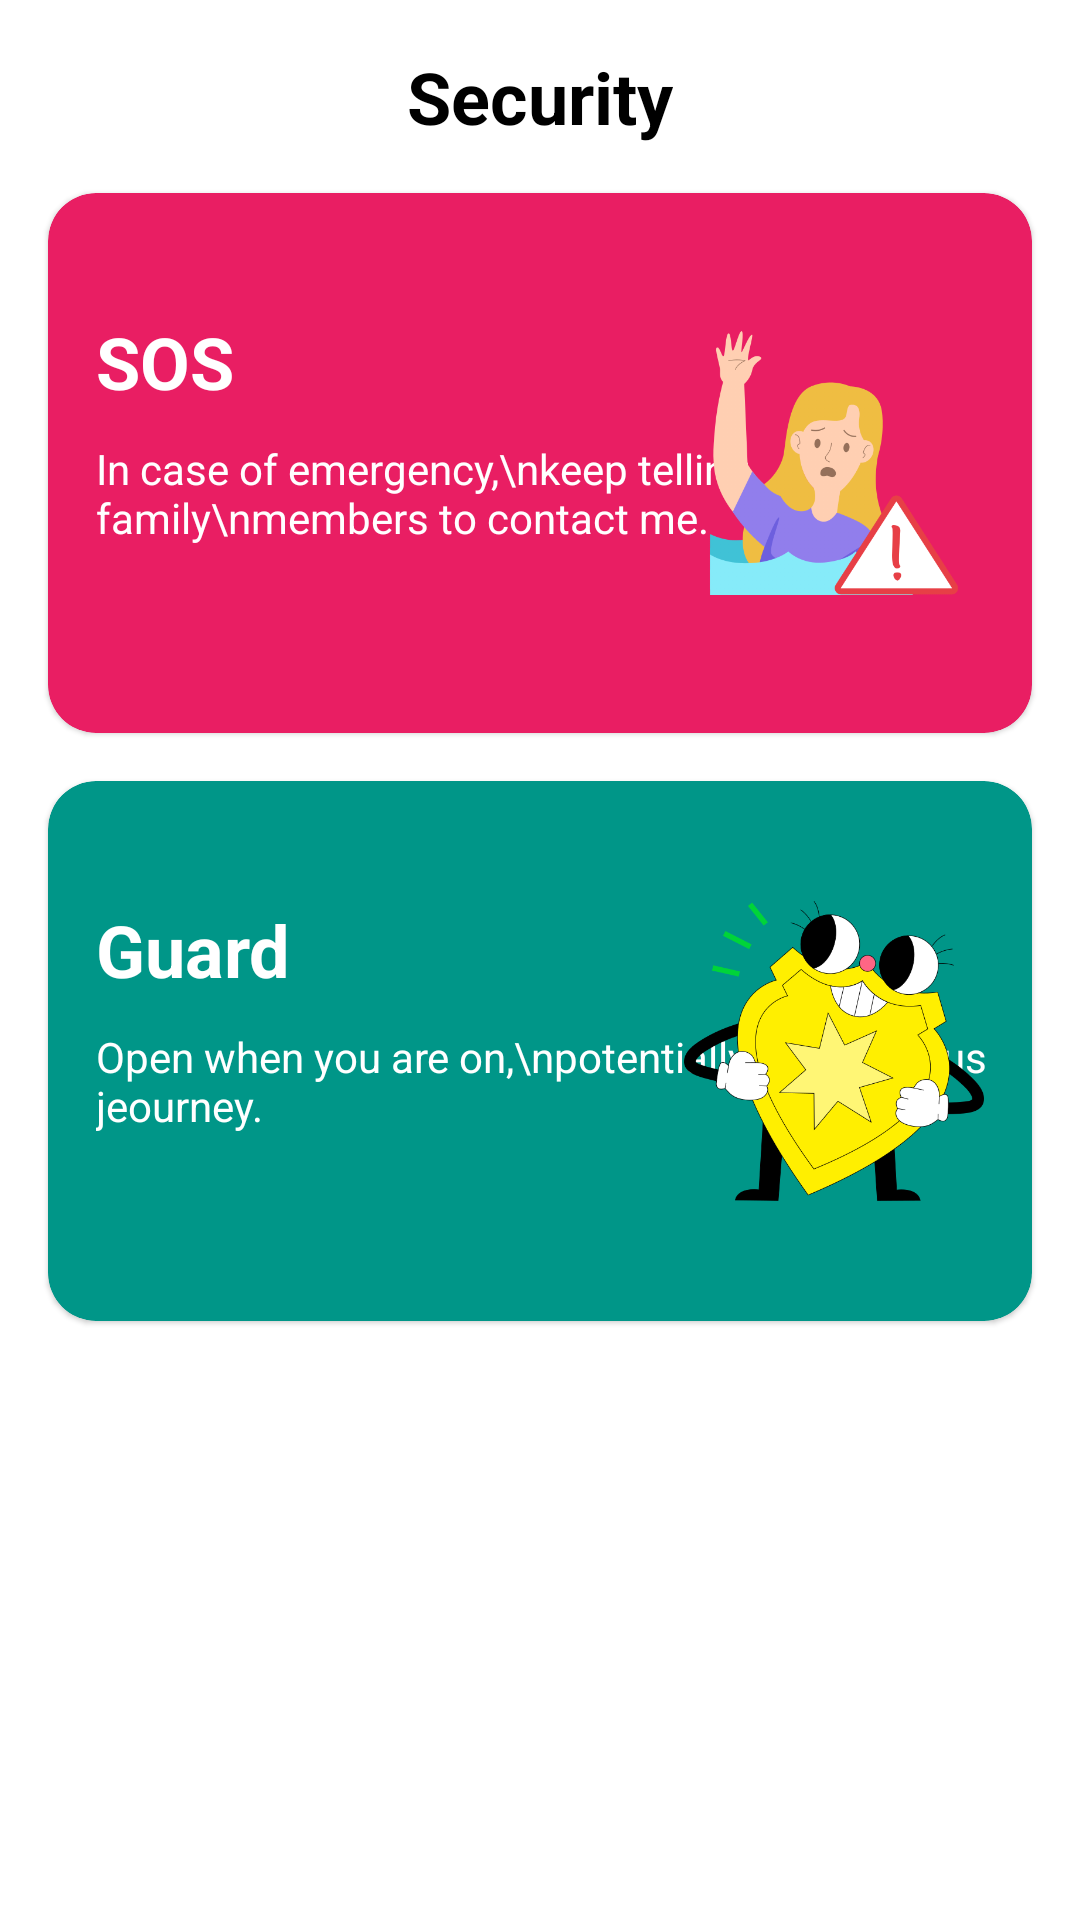

Produce the Android XML layout that renders to this screen, including the resource entries it uses.
<!-- AndroidManifest.xml: application theme Theme.Familysafety -->
<!-- res/layout/fragment_guardfragment.xml -->
<?xml version="1.0" encoding="utf-8"?>
<androidx.constraintlayout.widget.ConstraintLayout xmlns:android="http://schemas.android.com/apk/res/android"
    xmlns:tools="http://schemas.android.com/tools"
    android:layout_width="match_parent"
    android:layout_height="match_parent"
    xmlns:app="http://schemas.android.com/apk/res-auto"
    tools:context=".fragment.guardfragment">

    <TextView
        android:id="@+id/line1"
        android:layout_width="wrap_content"
        android:layout_height="wrap_content"
        android:text="Security"
        android:textColor="@color/black"
        android:textSize="24sp"
        android:layout_margin="16dp"
        android:textStyle="bold"
        app:layout_constraintEnd_toEndOf="parent"
        app:layout_constraintStart_toStartOf="parent"
        app:layout_constraintTop_toTopOf="parent" />

    <com.google.android.material.card.MaterialCardView
        android:id="@+id/pinkcard"
        android:layout_width="match_parent"
        android:layout_height="180dp"
        android:layout_margin="16dp"
        app:cardBackgroundColor="#E91E63"
        app:cardCornerRadius="16dp"
        android:elevation="16dp"
        app:layout_constraintEnd_toEndOf="parent"
        app:layout_constraintStart_toStartOf="parent"
        app:layout_constraintTop_toBottomOf="@+id/line1"
        >

        <androidx.constraintlayout.widget.ConstraintLayout
            android:layout_width="match_parent"
            android:layout_height="match_parent">

            <TextView
                android:id="@+id/textView"
                android:layout_width="wrap_content"
                android:layout_height="wrap_content"
                android:layout_marginLeft="16dp"
                android:text="SOS"
                android:textColor="@color/white"
                android:textSize="24sp"
                android:textStyle="bold"
                app:layout_constraintStart_toStartOf="parent"
                app:layout_constraintTop_toTopOf="@+id/imageView" />

            <TextView
                android:layout_width="wrap_content"
                android:layout_height="wrap_content"
                android:maxLines="3"
                android:layout_marginTop="10dp"
                android:text="In case of emergency,\nkeep telling family\nmembers to contact me."
                android:textColor="@color/white"
                app:layout_constraintStart_toStartOf="@+id/textView"
                app:layout_constraintTop_toBottomOf="@+id/textView" />

            <ImageView
                android:id="@+id/imageView"
                android:layout_width="100dp"
                android:layout_height="100dp"
                android:layout_margin="16dp"
                android:src="@drawable/sos"
                app:layout_constraintBottom_toBottomOf="parent"
                app:layout_constraintEnd_toEndOf="parent"
                app:layout_constraintTop_toTopOf="parent" />

        </androidx.constraintlayout.widget.ConstraintLayout>


    </com.google.android.material.card.MaterialCardView>

    <com.google.android.material.card.MaterialCardView
        android:id="@+id/greencard"
        android:layout_width="match_parent"
        android:layout_height="180dp"
        android:layout_margin="16dp"
        app:cardBackgroundColor="#009688"
        android:elevation="16dp"
        app:cardCornerRadius="16dp"
        app:layout_constraintEnd_toEndOf="parent"
        app:layout_constraintStart_toStartOf="parent"
        app:layout_constraintTop_toBottomOf="@id/pinkcard"  >

        <androidx.constraintlayout.widget.ConstraintLayout
            android:layout_width="match_parent"
            android:layout_height="match_parent">

            <TextView
                android:id="@+id/textView3"
                android:layout_width="wrap_content"
                android:layout_height="wrap_content"
                android:layout_marginLeft="16dp"
                android:text="Guard"
                android:textColor="@color/white"
                android:textSize="24sp"
                android:textStyle="bold"
                app:layout_constraintStart_toStartOf="parent"
                app:layout_constraintTop_toTopOf="@+id/imageView2" />

            <TextView
                android:layout_width="wrap_content"
                android:layout_height="wrap_content"
                android:maxLines="3"
                android:layout_marginTop="10dp"
                android:text="Open when you are on,\npotentially\ndangerous jeourney."
                android:textColor="@color/white"
                app:layout_constraintStart_toStartOf="@+id/textView3"
                app:layout_constraintTop_toBottomOf="@+id/textView3" />

            <ImageView
                android:id="@+id/imageView2"
                android:layout_width="100dp"
                android:layout_height="100dp"
                android:layout_margin="16dp"
                android:src="@drawable/police"
                app:layout_constraintBottom_toBottomOf="parent"
                app:layout_constraintEnd_toEndOf="parent"
                app:layout_constraintTop_toTopOf="parent" />

        </androidx.constraintlayout.widget.ConstraintLayout>

    </com.google.android.material.card.MaterialCardView>


</androidx.constraintlayout.widget.ConstraintLayout>
<!-- resources referenced by this layout -->
<resources>
  <color name="black">#FF000000</color>
  <color name="white">#FFFFFFFF</color>
  <!-- drawable police: png bitmap (drawable-v24, 54873 bytes) -->
  <!-- drawable sos: png bitmap (drawable-v24, 54956 bytes) -->
  <style name="Theme.Familysafety" parent="Theme.MaterialComponents.DayNight.NoActionBar">
          
          <item name="colorPrimary">@color/purple_500</item>
          <item name="colorPrimaryVariant">#E91E63</item>
          <item name="colorOnPrimary">@color/white</item>
          
          <item name="colorSecondary">@color/teal_200</item>
          <item name="colorSecondaryVariant">@color/teal_700</item>
          <item name="colorOnSecondary">@color/black</item>
          
          <item name="android:statusBarColor">?attr/colorPrimaryVariant</item>
          
      </style>
  <color name="purple_500">#FF6200EE</color>
  <color name="teal_200">#FF03DAC5</color>
  <color name="teal_700">#FF018786</color>
</resources>
